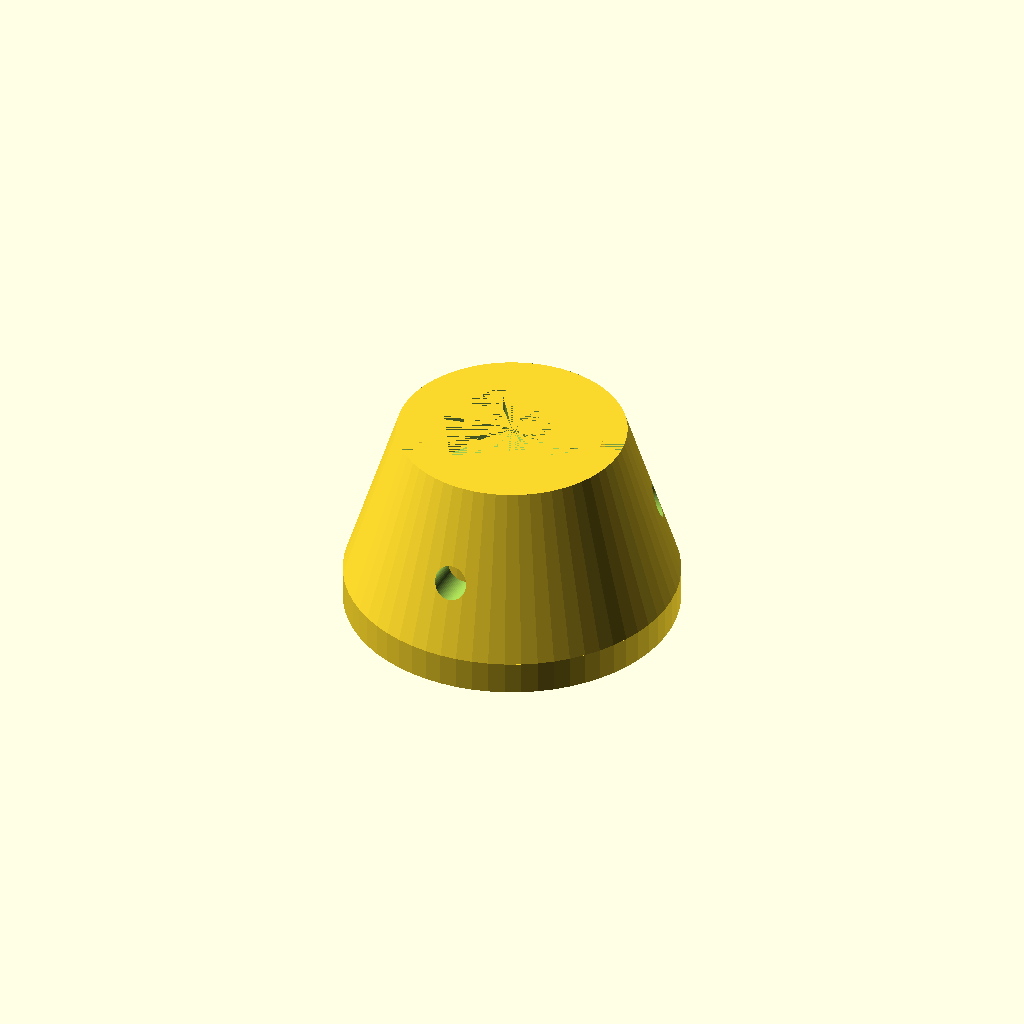
Cell 1: rendered with the file's own defaults.
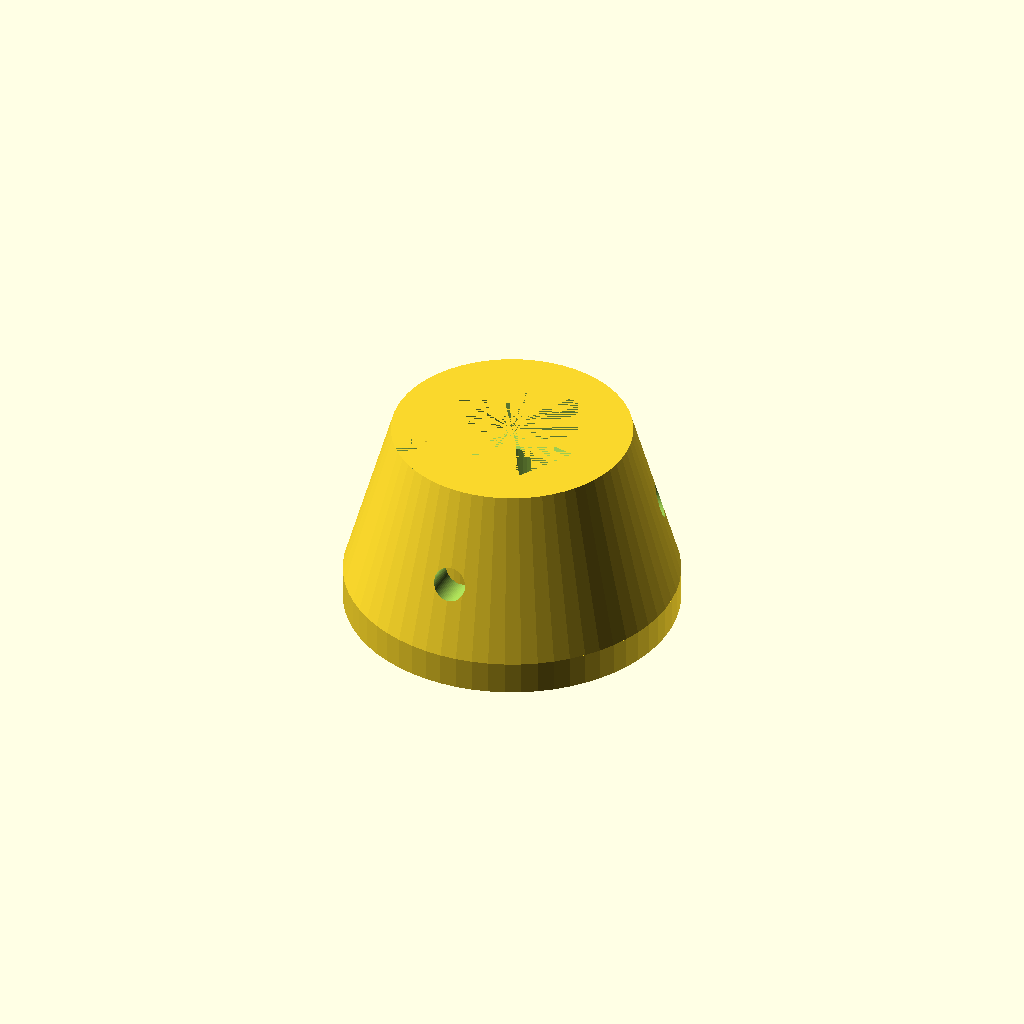
Cell 2: the same model with air_gap = 1.
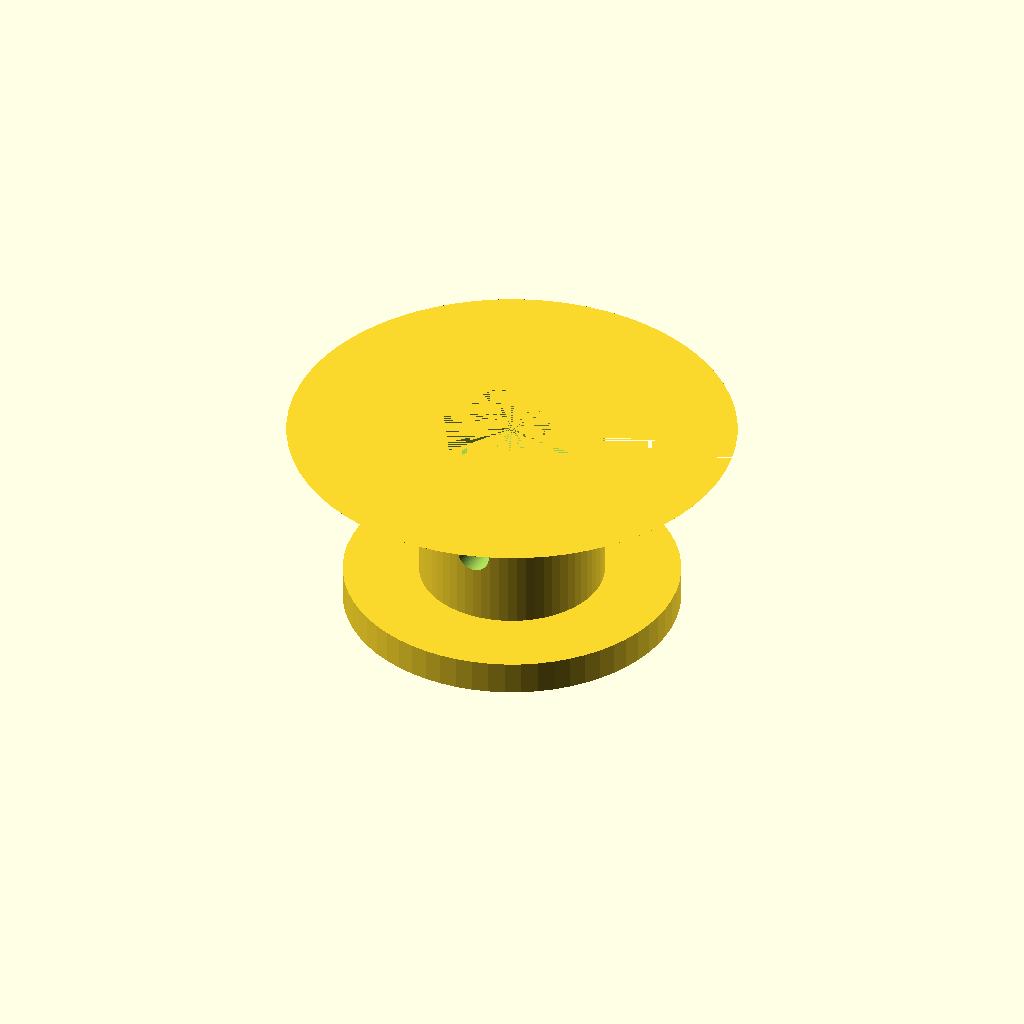
Cell 3: tube_od = 39 (everything else at default).
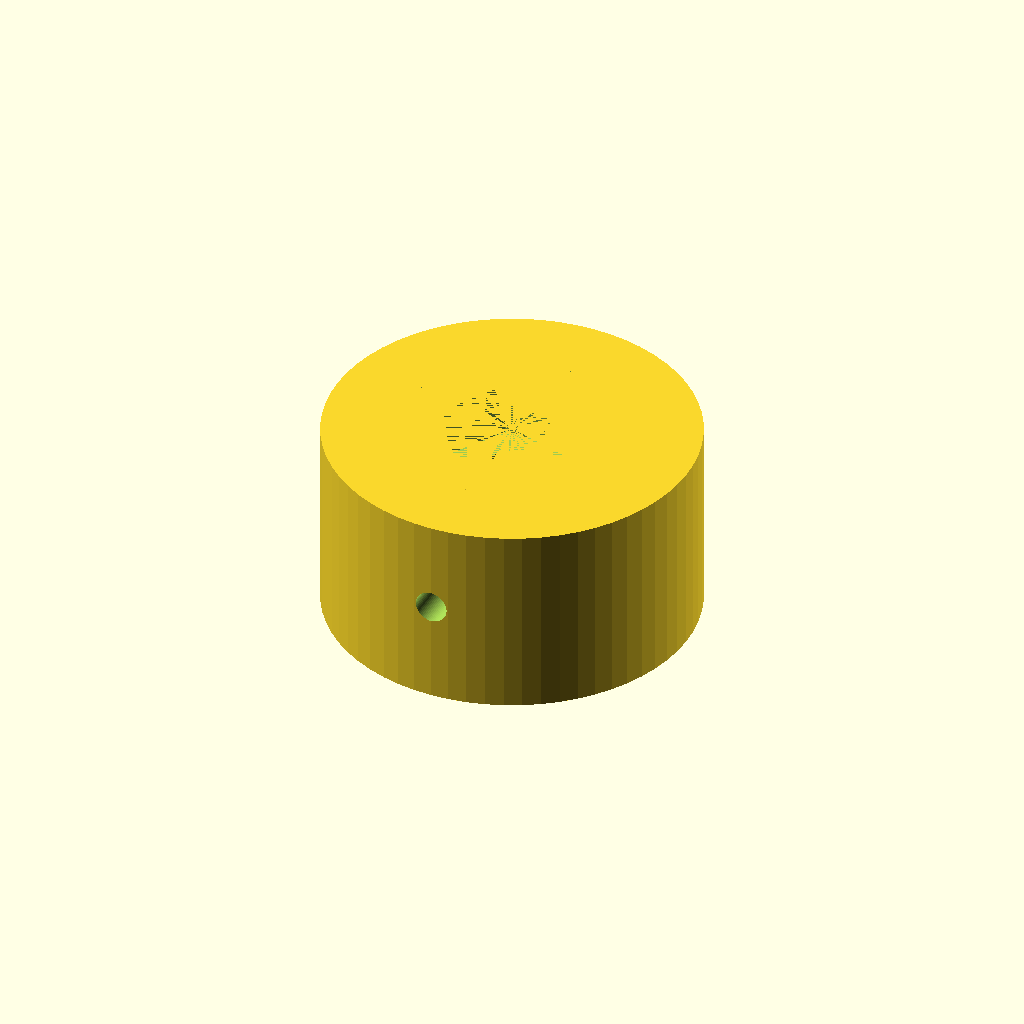
Cell 4: tube_id = 35 (everything else at default).
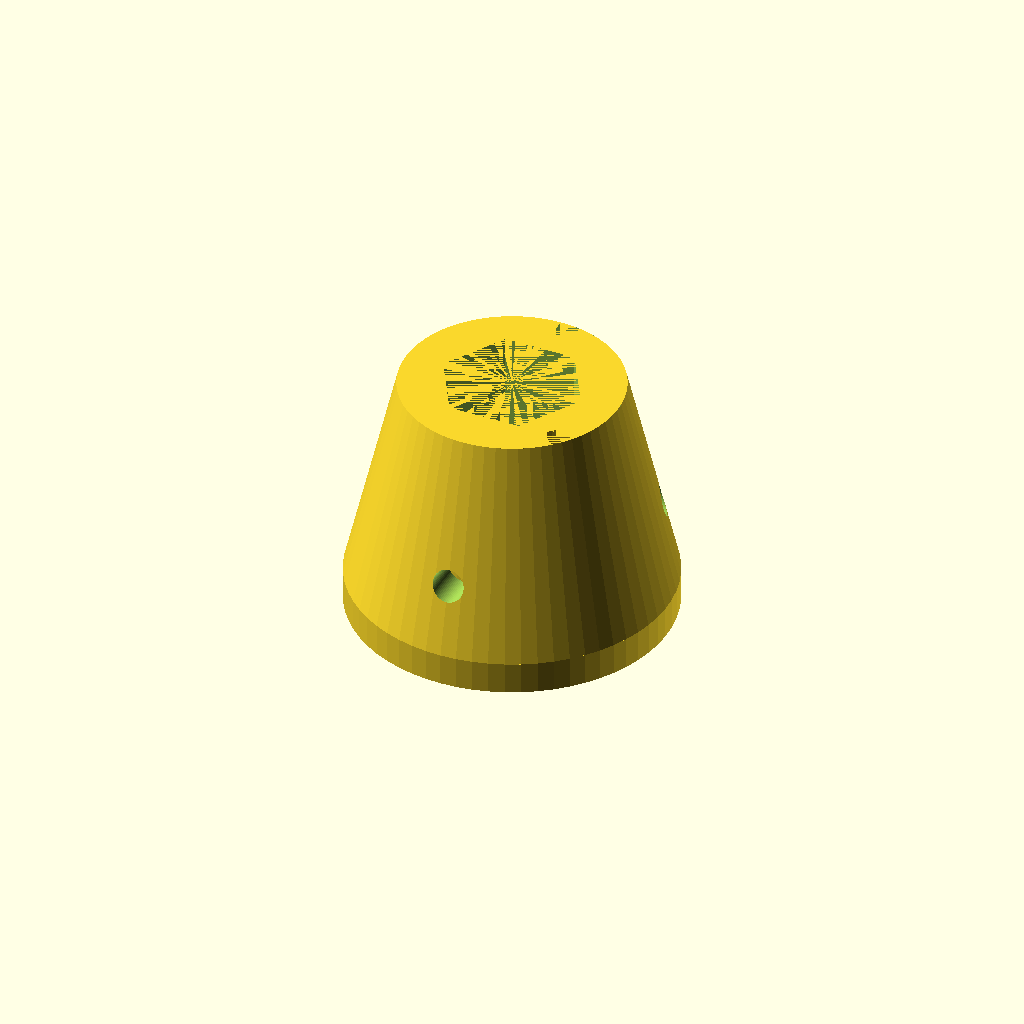
Cell 5 — screw_head_height set to 10, the other parameters unchanged.
One fixed orthographic camera (rotation 55°, 0°, 25°; colour scheme Cornfield) for every cell.
OpenSCAD source file models/tripod_screw_tube_holder.scad:
// Project: camera stabilizer
// Part for mounting the camera to any tube in a secure way
$fn=64/1;
air_gap=0.5;
tube_od=19.5;
tube_id=17.5;
screw_diameter=6;
screw_length_extra=18-5;
screw_head_height=5;
screw_head_size=12.5;
od=tube_od+2*air_gap;
id=tube_id-2*air_gap;
platform_diameter=30;
platform_height=3;
fix_holes=3;
difference() {
  union() {
    cylinder(d=platform_diameter,h=platform_height);
    cylinder(h=screw_length_extra+screw_head_height,d=id);
    difference() {
      translate([0,0,platform_height])cylinder(d1=platform_diameter,d2=od,h=screw_length_extra+screw_head_height-platform_height);
      cylinder(h=screw_length_extra+screw_head_height,d=od);
    }
  }
  cylinder(h=screw_length_extra+screw_head_height,d=screw_diameter+2*air_gap);
  translate([0,0,screw_length_extra])cylinder($fn=6,h=screw_head_height,d=screw_head_size+2*air_gap);
  for (angle=[0:120:240]) {
    translate([0,0,screw_length_extra-fix_holes/2-2])rotate([90,0,angle])cylinder(d=fix_holes,h=platform_diameter);
  }
}
Parameter table extracted from the source (name, type, default, range or options):
air_gap: number, default 0.5
tube_od: number, default 19.5
tube_id: number, default 17.5
screw_diameter: number, default 6
screw_head_height: number, default 5
screw_head_size: number, default 12.5
platform_diameter: number, default 30
platform_height: number, default 3
fix_holes: number, default 3
